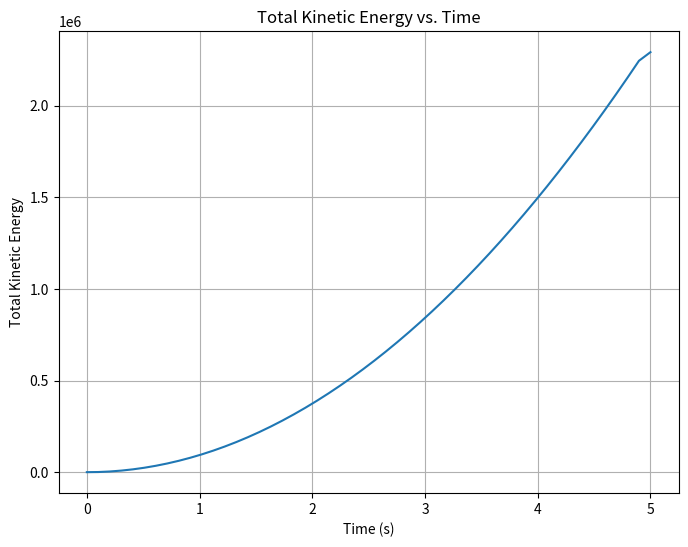
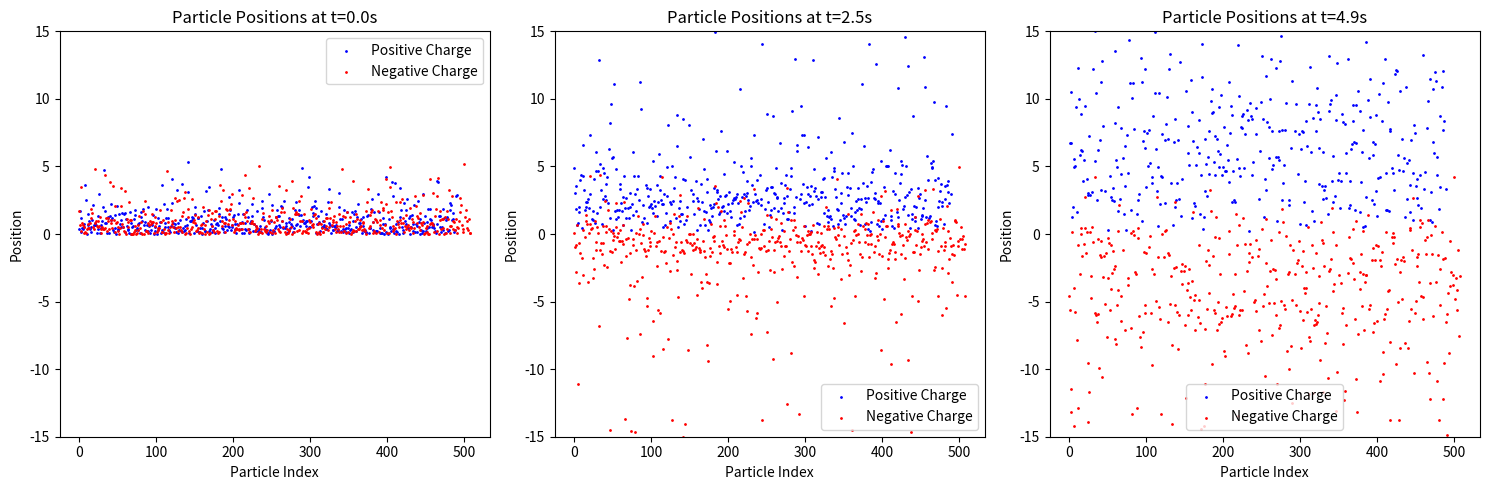
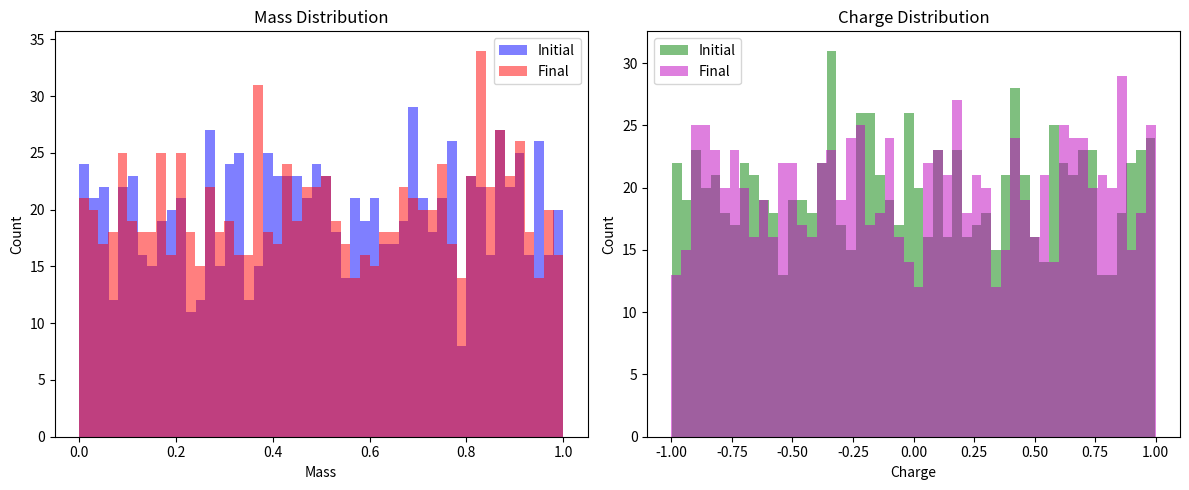

The script that saved these images, in order:
#!/usr/bin/env python
# coding: utf-8

# In[1]:


import numpy as np
import matplotlib.pyplot as plt
from scipy.integrate import odeint

# Define the PDF and CDF
def pdf(x, k):
    return k * np.exp(-x)

def cdf(x, k):
    return 1 - np.exp(-k * x)

# Rejection Sampling for interaction positions
def rejection_sampling(pdf, cdf, k, num_samples):
    samples = []
    while len(samples) < num_samples:
        x = -np.log(1 - np.random.rand())  # Generate positions using the inverse transform sampling method
        u = np.random.rand()
        if u < pdf(x, k) / (k * cdf(x, k)):
            samples.append(x)
    return samples

# Particle Class
class Particle:
    def __init__(self):
        self.initial_mass = np.random.rand()          # Store initial mass
        self.initial_charge = np.random.uniform(-1, 1)  # Store initial charge
        self.mass = self.initial_mass
        self.charge = self.initial_charge
        self.position = -np.log(1 - np.random.rand())  # Using the inverse transform sampling method.
        self.velocity = 0                     # Initial velocity is set to 0.

    def acceleration(self, E):
        return self.charge * E / self.mass    # Acceleration due to electric field.

# Simulation Class
class Simulation:
    def __init__(self, num_particles=1000, E=0.5, dt=0.1, T=5, k=3.0):
        self.particles = [Particle() for _ in range(num_particles)]
        self.E = E
        self.dt = dt
        self.time_steps = int(T/dt)
        self.positions_odeint = []
        self.k = k
        self.kinetic_energy = []  # List to store kinetic energy at each time step

    def particle_ode(self, y, t, q, m, E):
        x, v = y
        dxdt = v
        dvdt = q * E / m
        return [dxdt, dvdt]

    def evolve(self):
        t = np.linspace(0, 5, self.time_steps)

        self.positions_odeint = [odeint(self.particle_ode, [p.position, p.velocity], t, args=(p.charge, p.mass, self.E))[:,0] for p in self.particles]

    def calculate_kinetic_energy(self):
        for sol in self.positions_odeint:
            velocities = np.gradient(sol, self.dt)
            kinetic_energy = 0.5 * self.particles[0].mass * velocities**2
            self.kinetic_energy.append(kinetic_energy)

    def plot_kinetic_energy(self):
        time = np.linspace(0, 5, self.time_steps)
        total_kinetic_energy = np.sum(self.kinetic_energy, axis=0)

        plt.figure(figsize=(8, 6))
        plt.plot(time, total_kinetic_energy)
        plt.title('Total Kinetic Energy vs. Time')
        plt.xlabel('Time (s)')
        plt.ylabel('Total Kinetic Energy')
        plt.grid(True)
        plt.savefig("KineticEnergyVsTime_k3_1000.png")
        plt.show()

    def plot_positions(self):
        times_to_plot = [0, int(2.5/self.dt), int(5/self.dt) - 1]

        plt.figure(figsize=(15, 5))
        for i, time_idx in enumerate(times_to_plot):
            plt.subplot(1, 3, i+1)
            positions_at_time = [sol[time_idx] for sol in self.positions_odeint]
            charges = [p.charge for p in self.particles]

            # Separate positive and negative charges
            pos_positions = [pos for pos, charge in zip(positions_at_time, charges) if charge >= 0]
            neg_positions = [pos for pos, charge in zip(positions_at_time, charges) if charge < 0]

            plt.scatter(range(len(pos_positions)), pos_positions, s=1, color='b', label='Positive Charge')
            plt.scatter(range(len(neg_positions)), neg_positions, s=1, color='r', label='Negative Charge')

            plt.title(f"Particle Positions at t={time_idx*self.dt}s")
            plt.ylim(-15,15)
            plt.xlabel("Particle Index")
            plt.ylabel("Position")
            plt.legend()
            plt.tight_layout()

        plt.tight_layout()
        plt.savefig("ParticlePositions_k3_1000.png")
        plt.show()

    def get_final_distributions(self):
        final_masses = [p.mass for p in self.particles]
        final_charges = [p.charge for p in self.particles]
        return final_masses, final_charges

    def get_initial_distributions(self):
        initial_masses = [p.initial_mass for p in self.particles]
        initial_charges = [p.initial_charge for p in self.particles]
        return initial_masses, initial_charges

    def perform_interactions(self):
        # Rejection Sampling to determine interaction positions
        interaction_positions = rejection_sampling(pdf, cdf, self.k, len(self.particles))

        # Define the interaction threshold (you can adjust this value)
        interaction_threshold = 0.5

        for particle, position in zip(self.particles, interaction_positions):
            if position < interaction_threshold:
                # If the particle's position is below the interaction threshold, update its characteristics
                particle.mass = np.random.rand()
                particle.charge = np.random.uniform(-1, 1)

if __name__ == "__main__":
    sim = Simulation(k=3.0)  # Pass the k value
    sim.evolve()
    sim.calculate_kinetic_energy()  # Calculate kinetic energy
    sim.plot_kinetic_energy()  # Plot kinetic energy vs. time
    sim.plot_positions()

    # Perform interactions and update particle characteristics
    sim.perform_interactions()

    # Get final mass and charge distributions
    final_masses, final_charges = sim.get_final_distributions()

    # Get initial mass and charge distributions
    initial_masses, initial_charges = sim.get_initial_distributions()

    # Plot histograms of the initial and final mass and charge distributions
    plt.figure(figsize=(12, 5))
    plt.subplot(1, 2, 1)
    plt.hist(initial_masses, bins=50, color='b', alpha=0.5, label='Initial')
    plt.hist(final_masses, bins=50, color='r', alpha=0.5, label='Final')
    plt.title('Mass Distribution')
    plt.xlabel('Mass')
    plt.ylabel('Count')
    plt.legend()

    plt.subplot(1, 2, 2)
    plt.hist(initial_charges, bins=50, color='g', alpha=0.5, label='Initial')
    plt.hist(final_charges, bins=50, color='m', alpha=0.5, label='Final')
    plt.title('Charge Distribution')
    plt.xlabel('Charge')
    plt.ylabel('Count')
    plt.legend()

    plt.tight_layout()
    plt.savefig("MassChargeDistributions_k3_1000.png")
    plt.show()


# In[ ]:




